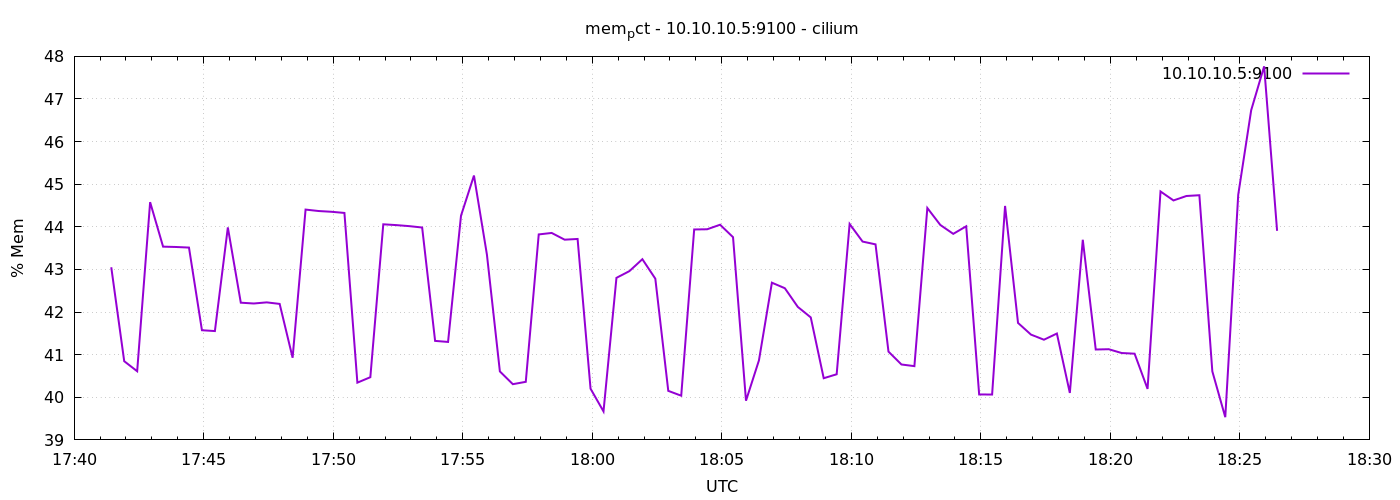

The table this chart was drawn from, first rows:
1776966086	43.051287038838105
1776966116	40.85
1776966146	40.61
1776966176	44.58
1776966206	43.54
1776966236	43.53
1776966266	43.51
1776966296	41.57
1776966326	41.55
1776966356	43.99
1776966386	42.22
1776966416	42.2
1776966446	42.23
1776966476	42.19
1776966506	40.93
1776966536	44.41
1776966566	44.37
1776966596	44.35
1776966626	44.33
1776966656	40.34
1776966686	40.47
1776966716	44.06
1776966746	44.04
1776966776	44.02
1776966806	43.98
1776966836	41.32
1776966866	41.3
1776966896	44.26
1776966926	45.2
1776966956	43.35
1776966986	40.61
1776967016	40.31
1776967046	40.36
1776967076	43.82
1776967106	43.86
1776967136	43.7
1776967166	43.72
1776967196	40.2
1776967226	39.67
1776967256	42.8
1776967286	42.96
1776967316	43.24
1776967346	42.78
1776967376	40.15
1776967406	40.04
1776967436	43.94
1776967466	43.94
1776967496	44.05
1776967526	43.76
1776967556	39.92
1776967586	40.87
1776967616	42.69
1776967646	42.56
1776967676	42.12
1776967706	41.87
1776967736	40.45
1776967766	40.54
1776967796	44.07
1776967826	43.65
1776967856	43.59
1776967886	41.07
... 30 more rows
